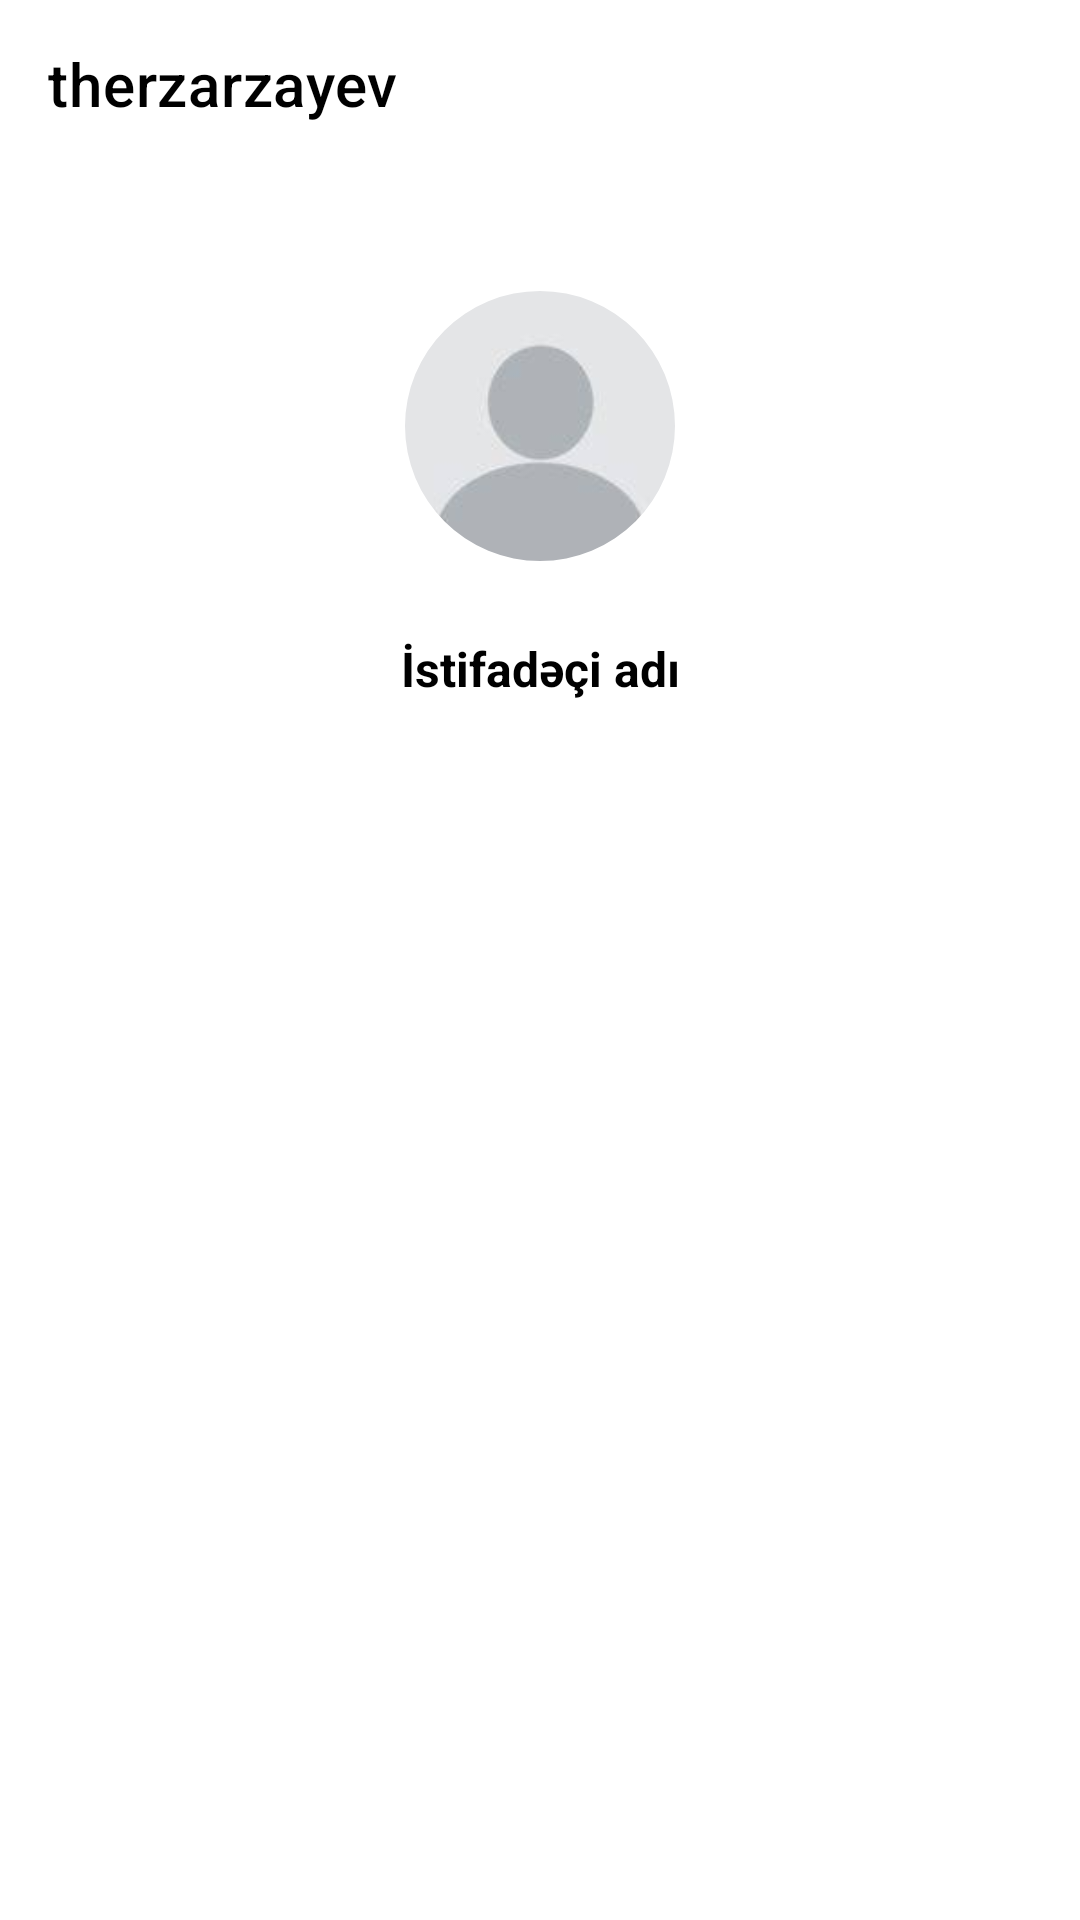

The Android layout XML behind this screen, and the referenced resources:
<!-- AndroidManifest.xml: application theme Theme.InoChat -->
<!-- res/layout/fragment_profile.xml -->
<?xml version="1.0" encoding="utf-8"?>
<androidx.constraintlayout.widget.ConstraintLayout xmlns:android="http://schemas.android.com/apk/res/android"
    xmlns:app="http://schemas.android.com/apk/res-auto"
    xmlns:tools="http://schemas.android.com/tools"
    android:layout_width="match_parent"
    android:layout_height="match_parent"
    tools:context=".ui.main.fragments.profile.ProfileFragment">

    <com.google.android.material.appbar.MaterialToolbar
        android:id="@+id/materialToolbar"
        android:layout_width="match_parent"
        android:layout_height="wrap_content"
        android:background="@color/white"
        android:elevation="0dp"
        android:minHeight="?attr/actionBarSize"
        android:theme="?attr/actionBarTheme"
        app:layout_constraintEnd_toEndOf="parent"
        app:layout_constraintStart_toStartOf="parent"
        app:layout_constraintTop_toTopOf="parent"
        app:title="therzarzayev"
        app:titleTextColor="@color/black" />

    <com.google.android.material.imageview.ShapeableImageView
        android:id="@+id/c_profileImage"
        android:layout_width="90dp"
        android:layout_height="90dp"
        android:layout_marginTop="41dp"
        android:contentDescription="@string/user_image"
        android:scaleType="centerCrop"
        android:src="@drawable/default_profil"
        app:layout_constraintEnd_toEndOf="parent"
        app:layout_constraintHorizontal_bias="0.5"
        app:layout_constraintStart_toStartOf="parent"
        app:layout_constraintTop_toBottomOf="@+id/materialToolbar"
        app:shapeAppearanceOverlay="@style/ShapeAppearanceOverlay.App.CornerSize50Percent"
        tools:targetApi="s" />

    <TextView
        android:id="@+id/textView2"
        android:layout_width="wrap_content"
        android:layout_height="wrap_content"
        android:layout_marginTop="25dp"
        android:text="@string/user_name"
        android:textColor="@color/black"
        android:textSize="16sp"
        android:textStyle="bold"
        app:layout_constraintEnd_toEndOf="parent"
        app:layout_constraintHorizontal_bias="0.5"
        app:layout_constraintStart_toStartOf="parent"
        app:layout_constraintTop_toBottomOf="@+id/c_profileImage" />

</androidx.constraintlayout.widget.ConstraintLayout>
<!-- resources referenced by this layout -->
<resources>
  <color name="black">#FF000000</color>
  <color name="white">#FFFFFFFF</color>
  <!-- drawable default_profil: jpg bitmap (drawable, 1188 bytes) -->
  <string name="user_image">İstifadəçi şəkli</string>
  <string name="user_name">İstifadəçi adı</string>
  <style name="ShapeAppearanceOverlay.App.CornerSize50Percent" parent="">
          <item name="cornerSize">50%</item>
      </style>
  <style name="Theme.InoChat" parent="Theme.MaterialComponents.DayNight.DarkActionBar">
          
          <item name="colorPrimary">@color/black_90</item>
          <item name="colorPrimaryVariant">@color/black</item>
          <item name="colorOnPrimary">@color/white</item>
          
          <item name="colorSecondary">@color/black_90</item>
          <item name="colorSecondaryVariant">@color/teal_700</item>
          <item name="colorOnSecondary">@color/black</item>
          
          <item name="android:statusBarColor">?attr/colorPrimaryVariant</item>
          
          <item name="windowActionBar">false</item>
          <item name="windowNoTitle">true</item>
  
      </style>
  <color name="black_90">#12181d</color>
  <color name="teal_700">#FF018786</color>
</resources>
